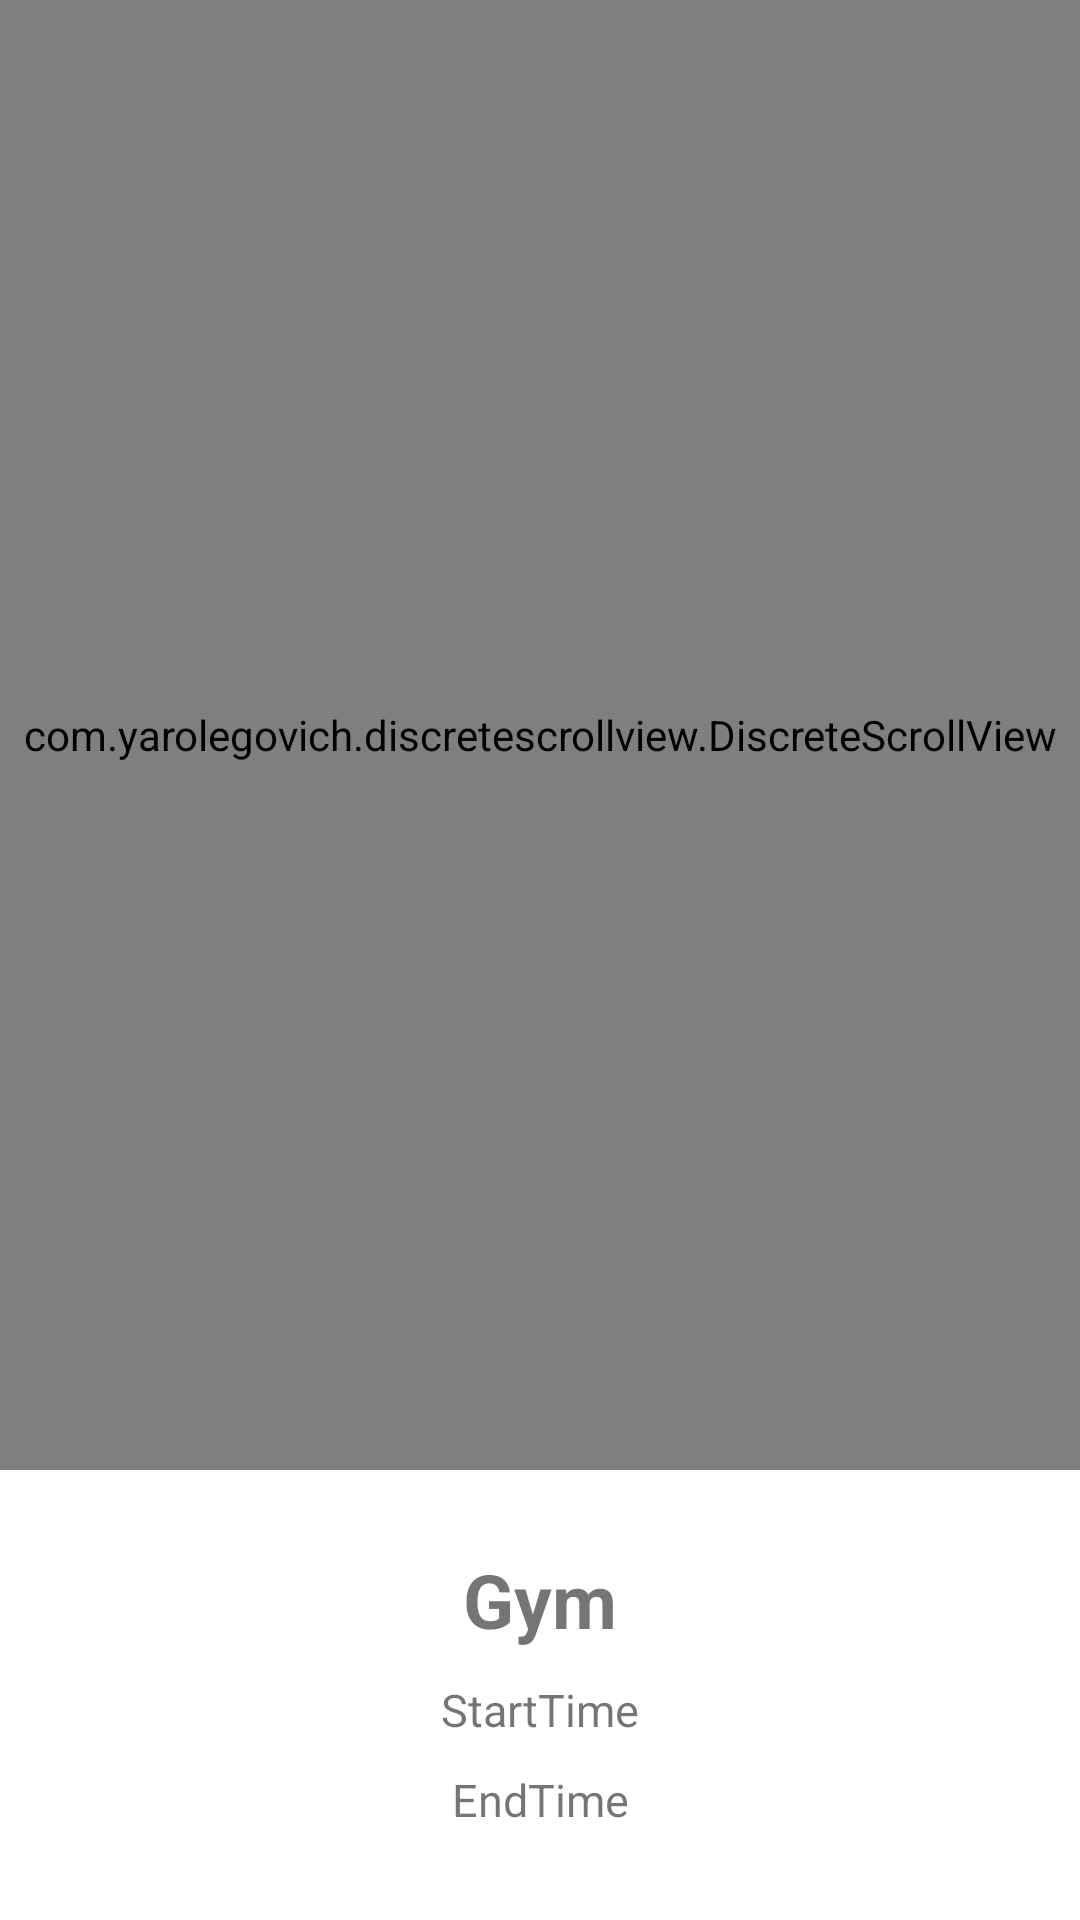

Write the Android layout XML for this screen, with the resource values it uses.
<!-- AndroidManifest.xml: application theme Theme.FindMyGym -->
<!-- res/layout/fragment_wallet_membership.xml -->
<?xml version="1.0" encoding="utf-8"?>
<androidx.constraintlayout.widget.ConstraintLayout xmlns:android="http://schemas.android.com/apk/res/android"
        xmlns:tools="http://schemas.android.com/tools"
        android:layout_width="match_parent"
        android:layout_height="match_parent"
        xmlns:app="http://schemas.android.com/apk/res-auto"
        tools:context=".ui.wallet.tabs.Wallet_Membership">

    
    <TextView
            android:layout_width="match_parent"
            android:layout_height="match_parent"
            android:id="@+id/membership_textview_title"
            android:text="wallet_fragment1"
            android:gravity="center"
            android:textSize="40dp"
            android:visibility="gone"
            />

                />
    <com.yarolegovich.discretescrollview.DiscreteScrollView
            android:id="@+id/wallet_membership_discreteScrollView"
            android:layout_width="match_parent"
            android:layout_height="match_parent"
            app:dsv_orientation="horizontal"
            android:layout_marginBottom="150dp"/>

    <TextView
            android:layout_width="match_parent"
            android:layout_height="match_parent"
            android:id="@+id/membership_textview_gym"
            android:text="Gym"
            android:gravity="bottom|center"
            android:textSize="25dp"
            android:textStyle="bold"
            android:paddingBottom="90dp"
            />

    <TextView
            android:layout_width="match_parent"
            android:layout_height="match_parent"
            android:id="@+id/membership_textview_startTime"
            android:text="StartTime"
            android:gravity="bottom|center"
            android:textSize="15dp"
            android:paddingBottom="60dp"
            />

    <TextView
            android:layout_width="match_parent"
            android:layout_height="match_parent"
            app:layout_constraintTop_toBottomOf="@id/membership_textview_startTime"
            android:id="@+id/membership_textview_endTime"
            android:text="EndTime"
            android:paddingBottom="30dp"
            android:gravity="bottom|center"
            android:textSize="15dp"
            />

</androidx.constraintlayout.widget.ConstraintLayout>
<!-- resources referenced by this layout -->
<resources>
  <style name="Theme.FindMyGym" parent="Theme.MaterialComponents.DayNight.DarkActionBar">
          
          <item name="colorPrimary">@color/purple_500</item>
          <item name="colorPrimaryVariant">@color/purple_700</item>
          <item name="colorOnPrimary">@color/white</item>
          
          <item name="colorSecondary">@color/teal_200</item>
          <item name="colorSecondaryVariant">@color/teal_700</item>
          <item name="colorOnSecondary">@color/black</item>
          
          <item name="android:statusBarColor" tools:targetApi="l">?attr/colorPrimaryVariant</item>
          
      </style>
  <color name="purple_500">#FF6200EE</color>
  <color name="purple_700">#FF3700B3</color>
  <color name="white">#FFFFFFFF</color>
  <color name="teal_200">#FF03DAC5</color>
  <color name="teal_700">#FF018786</color>
  <color name="black">#FF000000</color>
</resources>
